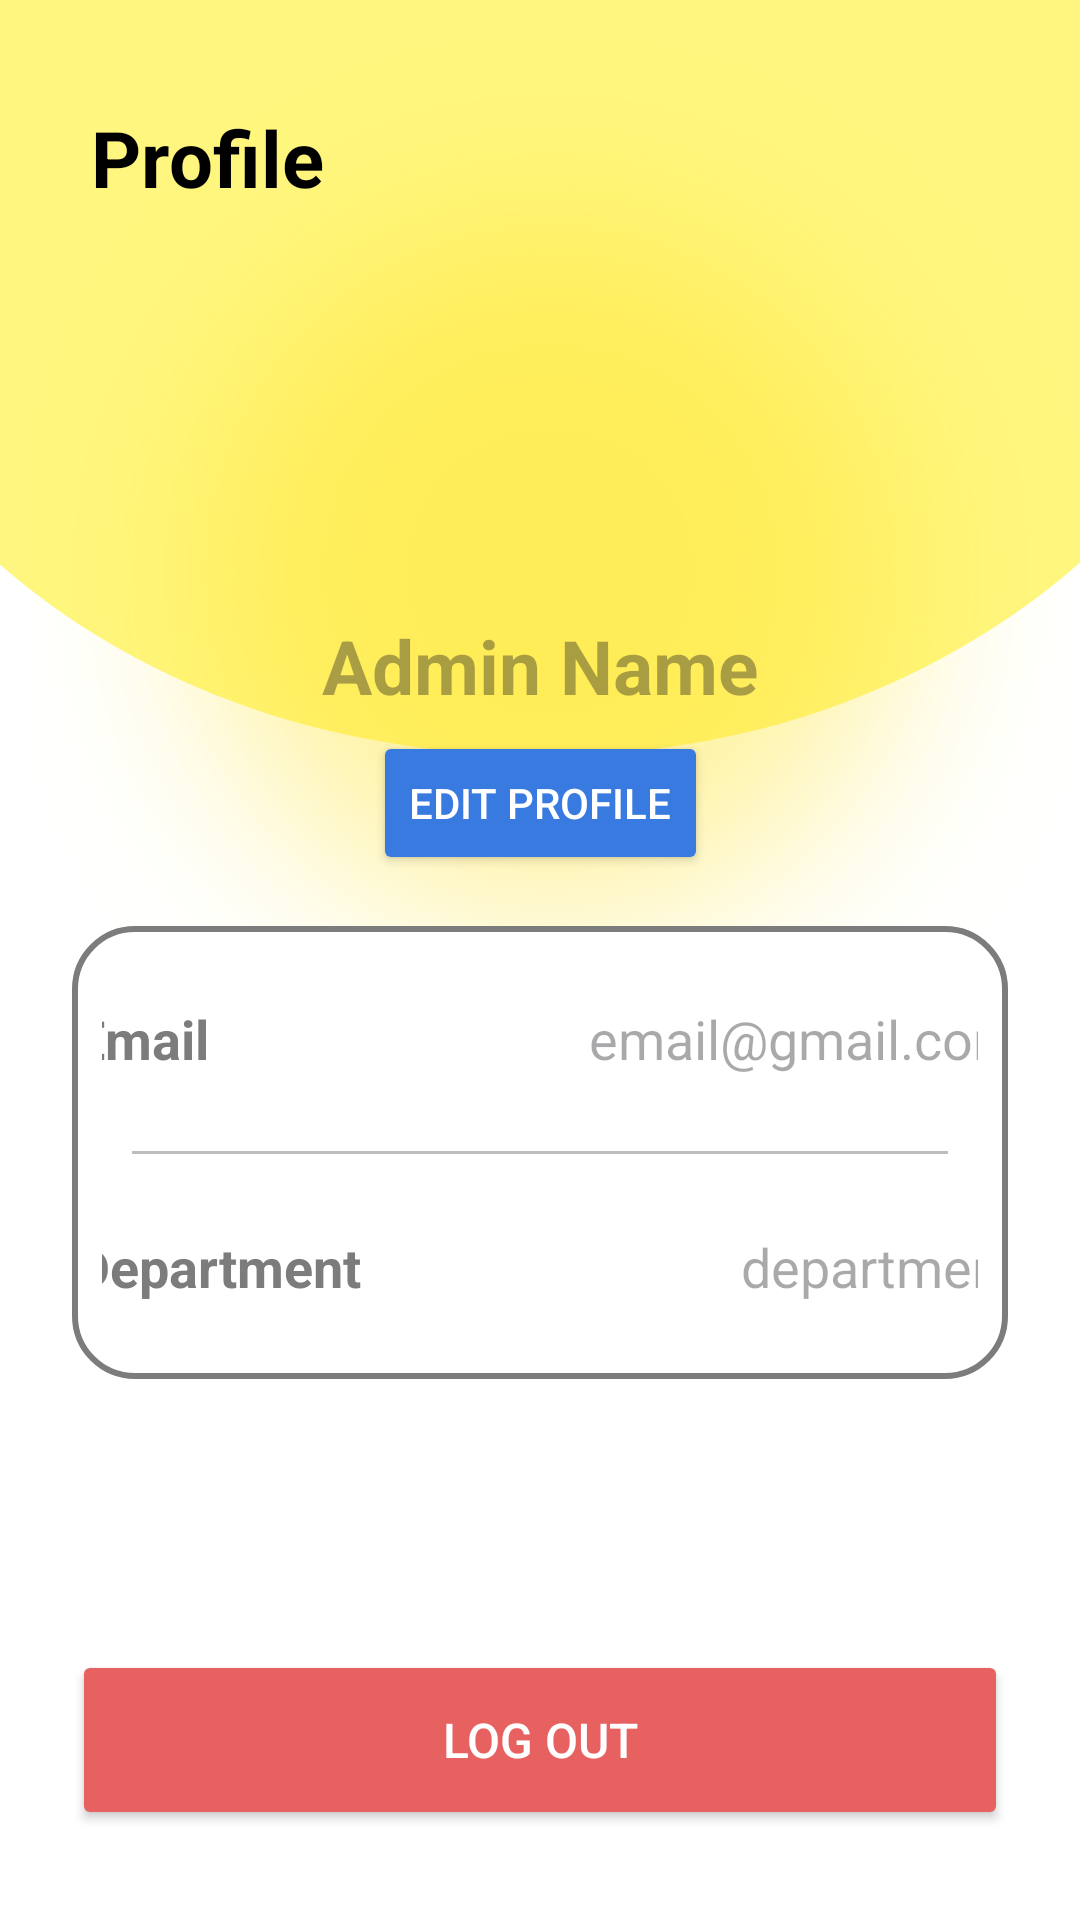

Android layout source for this screen:
<!-- AndroidManifest.xml: application theme Theme.MobilePayroll -->
<!-- res/layout/activity_profilepage_function.xml -->
<?xml version="1.0" encoding="utf-8"?>
<RelativeLayout
    xmlns:android="http://schemas.android.com/apk/res/android"
    xmlns:app="http://schemas.android.com/apk/res-auto"
    xmlns:tools="http://schemas.android.com/tools"
    android:id="@+id/main"
    android:layout_width="match_parent"
    android:layout_height="match_parent"
    android:background="@drawable/profile_bg"
    tools:context=".Profilepage_function">
    

    <androidx.constraintlayout.widget.ConstraintLayout
        android:layout_width="match_parent"
        android:layout_height="match_parent"
        android:layout_marginStart="24dp"
        android:layout_marginEnd="24dp"
        android:layout_marginTop="35dp">

        <TextView
            android:id="@+id/titleProfile"
            android:layout_width="120dp"
            android:layout_height="wrap_content"
            android:text=" Profile"
            android:textColor="@color/black"
            android:textStyle="bold"
            android:textSize="26sp"
            android:ems="10"
            app:drawableStartCompat="@drawable/baseline_keyboard_arrow_left_24"
            app:layout_constraintTop_toTopOf="parent"
            app:layout_constraintStart_toStartOf="parent"/>

        <com.google.android.material.imageview.ShapeableImageView
            android:id="@+id/admin_profpic"
            android:layout_width="120dp"
            android:layout_height="120dp"
            android:layout_marginTop="10dp"
            android:src="@drawable/default_image"
            android:scaleType="centerCrop"
            app:shapeAppearanceOverlay="@style/roundImageView"
            app:layout_constraintStart_toStartOf="parent"
            app:layout_constraintEnd_toEndOf="parent"
            app:layout_constraintTop_toBottomOf="@id/titleProfile">

        </com.google.android.material.imageview.ShapeableImageView>

        <TextView
            android:id="@+id/adminName"
            android:layout_width="wrap_content"
            android:layout_height="wrap_content"
            android:layout_marginTop="5dp"
            android:hint="@string/hint_admin"
            android:textAlignment="center"
            android:textColor="@color/black"
            android:textSize="25sp"
            android:textStyle="bold"
            app:layout_constraintStart_toStartOf="@id/admin_profpic"
            app:layout_constraintEnd_toEndOf="@id/admin_profpic"
            app:layout_constraintTop_toBottomOf="@id/admin_profpic"/>

        <Button
            android:id="@+id/EditProfile"
            android:layout_width="wrap_content"
            android:layout_height="wrap_content"
            android:layout_marginBottom="4dp"
            android:layout_marginTop="5dp"
            android:backgroundTint="@color/darkblue"
            android:gravity="center"
            android:text="Edit Profile"
            android:textColor="@color/white"
            app:cornerRadius="10dp"
            app:layout_constraintStart_toStartOf="parent"
            app:layout_constraintEnd_toEndOf="parent"
            app:layout_constraintTop_toBottomOf="@id/adminName" />

        <LinearLayout
            android:id="@+id/containerbox"
            android:layout_width="match_parent"
            android:layout_height="wrap_content"
            android:orientation="vertical"
            android:padding="10dp"
            android:background="@drawable/white_bg"
            android:layout_marginTop="70dp"
            app:layout_constraintStart_toStartOf="parent"
            app:layout_constraintEnd_toEndOf="parent"
            app:layout_constraintTop_toBottomOf="@id/adminName">


            <LinearLayout
                android:layout_width="320dp"
                android:layout_height="35dp"
                android:layout_gravity="center"
                android:layout_marginTop="10dp"
                android:layout_marginBottom="10dp"
                android:orientation="horizontal">

                <TextView
                    android:id="@+id/labelEmail"
                    android:layout_width="wrap_content"
                    android:layout_height="match_parent"
                    android:padding="5dp"
                    android:gravity="center_vertical"
                    android:text="Email"
                    android:textColor="@color/gray"
                    android:textSize="18sp"
                    android:textStyle="bold"/>

                <TextView
                    android:id="@+id/profileEmail"
                    android:layout_width="0dp"
                    android:layout_height="match_parent"
                    android:layout_weight="1"
                    android:backgroundTint="@android:color/transparent"
                    android:hint="email@gmail.com"
                    android:textAlignment="viewEnd"
                    android:textColor="@color/black"
                    android:textSize="18sp"
                    android:gravity="center_vertical"
                    tools:ignore="RtlCompat"/>
            </LinearLayout>

            <androidx.appcompat.widget.AppCompatImageView
                android:layout_width="match_parent"
                android:layout_height="1dp"
                android:layout_margin="10dp"
                android:alpha="0.5"
                android:background="@color/gray"/>

            <LinearLayout
                android:layout_width="320dp"
                android:layout_height="35dp"
                android:layout_gravity="center"
                android:layout_marginTop="10dp"
                android:layout_marginBottom="10dp"
                android:orientation="horizontal">


                <TextView
                    android:id="@+id/labelJob"
                    android:layout_width="wrap_content"
                    android:layout_height="match_parent"
                    android:padding="5dp"
                    android:gravity="center_vertical"
                    android:text="Department"
                    android:textColor="@color/gray"
                    android:textSize="18sp"
                    android:textStyle="bold"/>

                <TextView
                    android:id="@+id/profileDepartment"
                    android:layout_width="0dp"
                    android:layout_height="match_parent"
                    android:layout_weight="1"
                    android:backgroundTint="@android:color/transparent"
                    android:hint="department"
                    android:textAlignment="viewEnd"
                    android:gravity="center_vertical"
                    android:textColor="@color/black"
                    android:textSize="18sp"
                    tools:ignore="RtlCompat" />
            </LinearLayout>
        </LinearLayout>

        <Button
            android:id="@+id/logout_btn"
            android:layout_width="0dp"
            android:layout_height="60dp"
            android:layout_marginBottom="30dp"
            android:backgroundTint="@color/lightred"
            android:gravity="center"
            android:text="Log Out"
            android:textColor="@color/white"
            android:textSize="16sp"
            android:textStyle="normal"
            app:cornerRadius="15dp"
            app:layout_constraintStart_toStartOf="parent"
            app:layout_constraintEnd_toEndOf="parent"
            app:layout_constraintBottom_toBottomOf="parent" />

    </androidx.constraintlayout.widget.ConstraintLayout>
</RelativeLayout>
<!-- resources referenced by this layout -->
<resources>
  <color name="black">#FF000000</color>
  <color name="darkblue">#387ADF</color>
  <color name="gray">#7D7C7C</color>
  <color name="lightred">#E76161</color>
  <color name="white">#FFFFFFFF</color>
  <!-- drawable profile_bg: png bitmap (drawable, 234316 bytes) -->
  <!-- drawable white_bg (drawable) -->
  <?xml version="1.0" encoding="utf-8"?>
  <selector xmlns:android="http://schemas.android.com/apk/res/android">
  
      <item>
          <shape
              android:shape="rectangle">
              <solid
                  android:color="@color/white"/>
              <corners
                  android:radius="20dp"/>
              <stroke
                  android:width="2dp"
                  android:color="@color/gray"/>
          </shape>
      </item>
  
  </selector>
  <string name="hint_admin">Admin Name</string>
  <style name="roundImageView">
          <item name="cornerFamily">rounded</item>
          <item name="cornerSize">50%</item>
  
      </style>
  <style name="Theme.MobilePayroll" parent="Base.Theme.MobilePayroll" />
  <style name="Base.Theme.MobilePayroll" parent="Theme.Material3.DayNight.NoActionBar">
          
          
      </style>
</resources>
